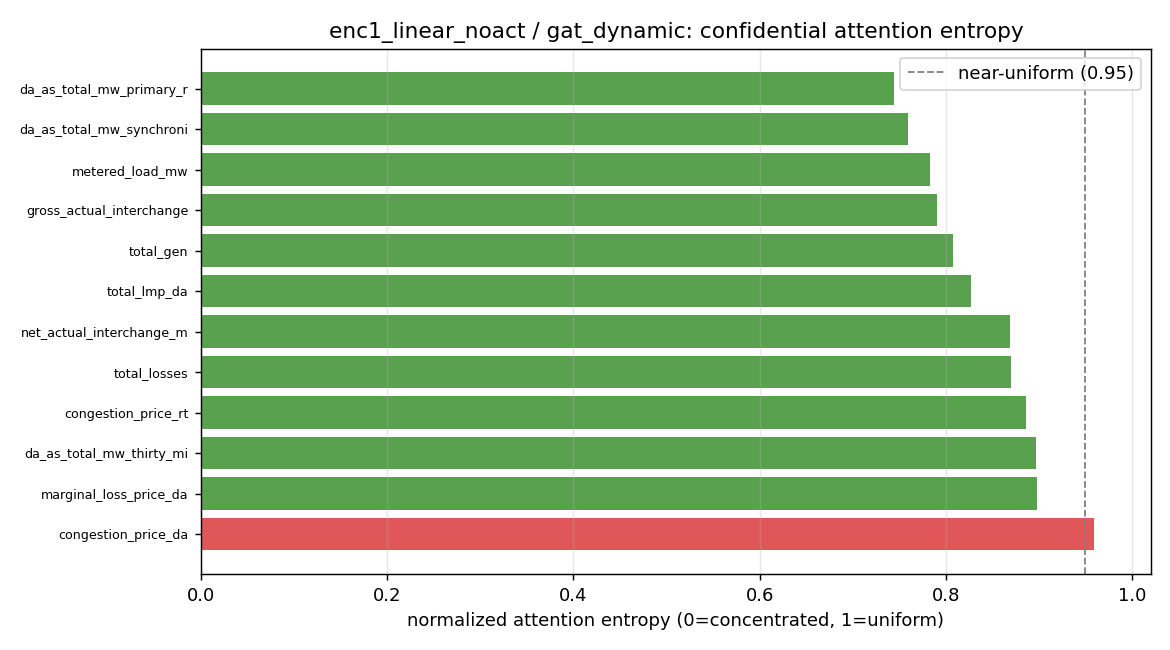

The file beside this chart, header and first rows:
target, degree, entropy_norm, max_weight, uniform_weight, top_source
da_as_total_mw_primary_reserve, 18, 0.7442, 0.2559, 0.0556, da_as_nsr_mw_primary_reserve
da_as_total_mw_synchronized_reserve, 15, 0.7596, 0.2138, 0.0667, da_as_nsr_mw_primary_reserve
metered_load_mw, 30, 0.7828, 0.2057, 0.0333, forecast_load_mw_latest_available
gross_actual_interchange_mw, 19, 0.7903, 0.3783, 0.0526, gross_inadv_interchange_mw
total_gen, 27, 0.808, 0.1792, 0.037, forecast_load_mw_latest_available
total_lmp_da, 29, 0.827, 0.2779, 0.0345, system_energy_price_da
net_actual_interchange_mw, 19, 0.8693, 0.2532, 0.0526, gross_sched_interchange_mw
total_losses, 22, 0.8696, 0.174, 0.0455, gen_fuel_coal_mw
congestion_price_rt, 19, 0.8857, 0.1886, 0.0526, marginal_loss_price_rt
da_as_total_mw_thirty_minutes_reserve, 24, 0.8971, 0.1261, 0.0417, da_as_mcp_synchronized_reserve
marginal_loss_price_da, 23, 0.8976, 0.1511, 0.0435, system_energy_price_da
congestion_price_da, 20, 0.9588, 0.1248, 0.05, gen_fuel_gas_mw
